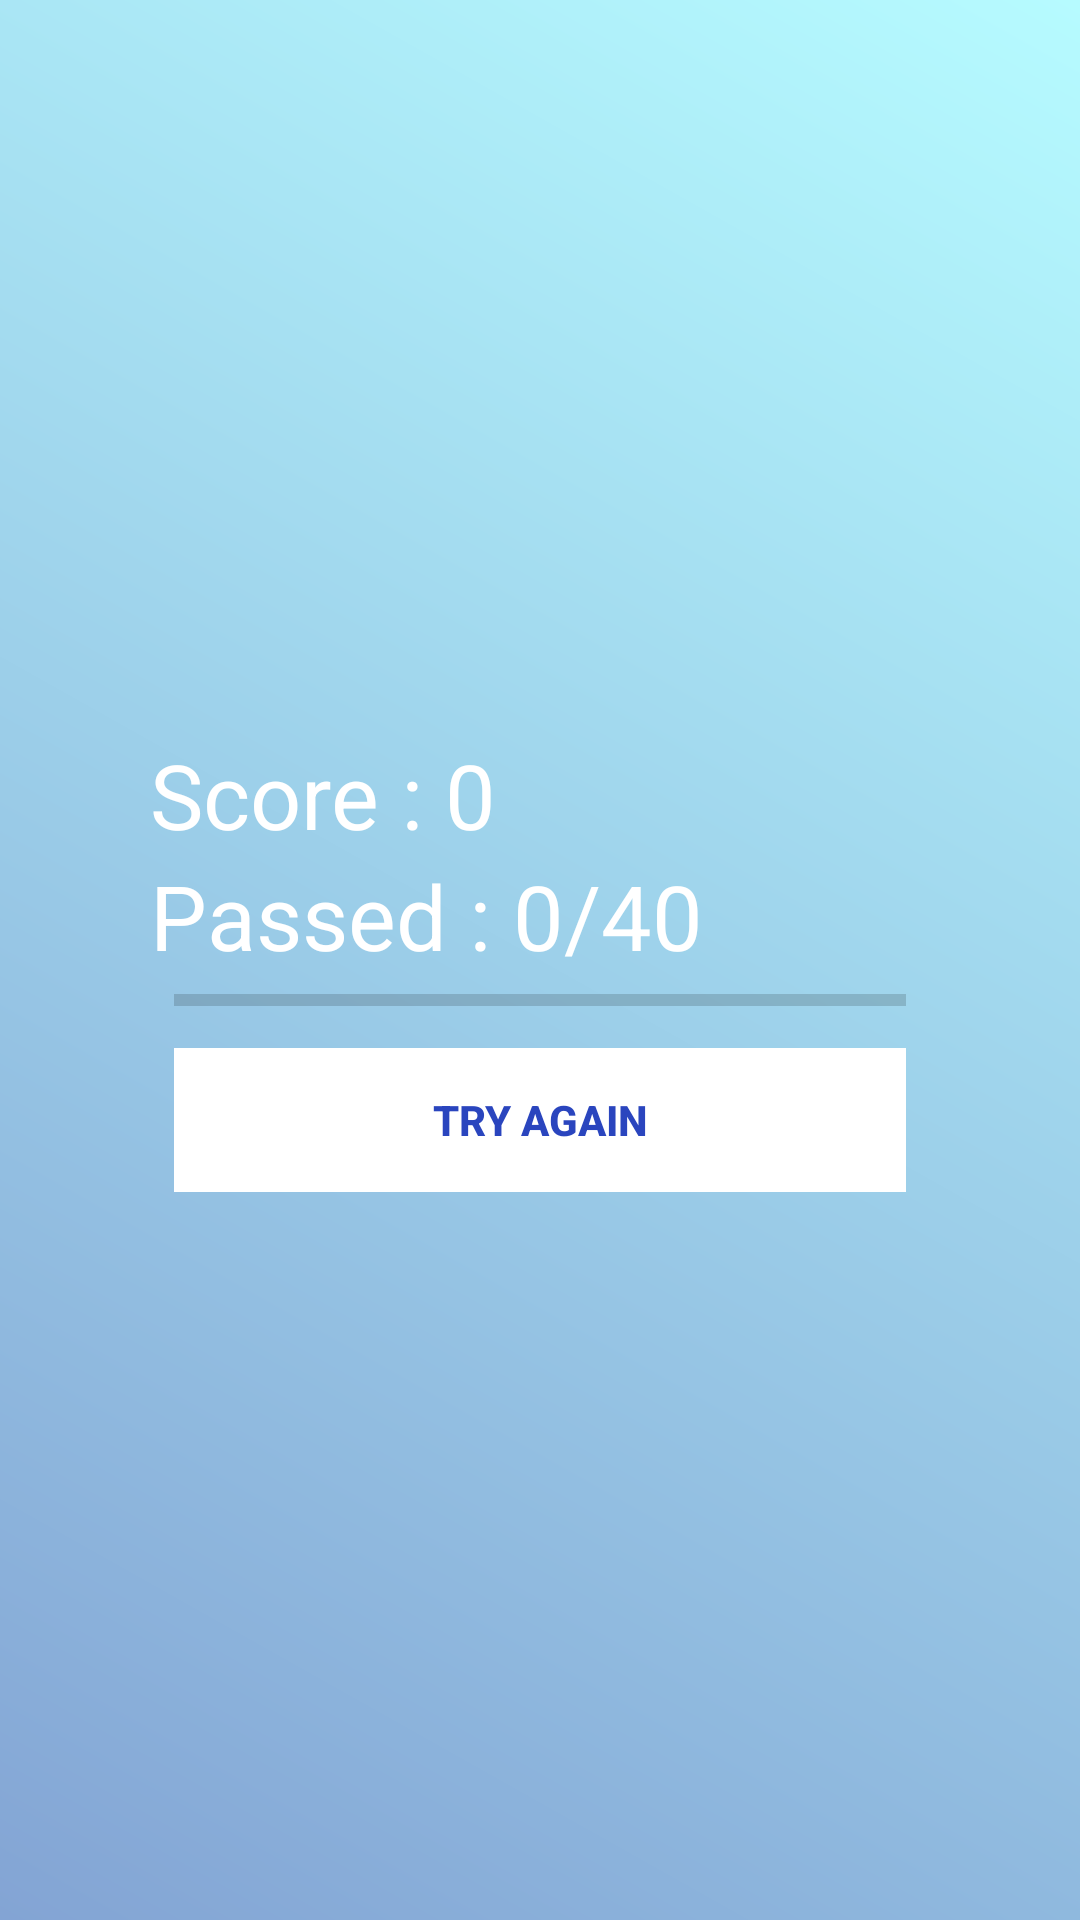

Here is an Android app screen rendered from its layout file. Give the layout XML and the strings, colors and styles it references.
<!-- AndroidManifest.xml: application theme Theme.SQuizApp -->
<!-- res/layout/activity_done.xml -->
<?xml version="1.0" encoding="utf-8"?>
<RelativeLayout xmlns:android="http://schemas.android.com/apk/res/android"
    xmlns:app="http://schemas.android.com/apk/res-auto"
    xmlns:tools="http://schemas.android.com/tools"
    android:layout_width="match_parent"
    android:layout_height="match_parent"
    android:background="@drawable/bg_grad"
    tools:context=".ui.Done">

    <RelativeLayout
        android:layout_centerInParent="true"
        android:layout_margin="30dp"
        android:padding="20dp"
        android:layout_width="match_parent"
        android:layout_height="wrap_content">

        <LinearLayout
            android:orientation="vertical"
            android:id="@+id/btnGroup"
            android:paddingTop="10dp"
            android:layout_width="match_parent"
            android:layout_height="wrap_content">


            <TextView
                android:id="@+id/txtTotalScore"
                android:text="Score : 0"
                android:textSize="30sp"
                android:textColor="@android:color/white"
                android:layout_width="wrap_content"
                android:layout_height="wrap_content" />
            <TextView
                android:id="@+id/txtTotalQuestion"
                android:text="Passed : 0/40"
                android:textSize="30sp"
                android:textColor="@android:color/white"
                android:layout_width="wrap_content"
                android:layout_height="wrap_content" />
            <ProgressBar
                style="@style/Widget.AppCompat.ProgressBar.Horizontal"
                android:id="@+id/doneProgressBar"
                android:layout_marginLeft="8dp"
                android:layout_marginRight="8dp"
                android:layout_width="match_parent"
                android:layout_height="wrap_content"
                />

            <Button
                style="@style/Widget.AppCompat.Button.Borderless"
                android:id="@+id/btnTryAgain"
                android:layout_margin="8dp"
                android:background="#ffffff"
                android:foreground="?android:attr/selectableItemBackground"
                android:text="TRY AGAIN"
                android:textColor="#2a45be"
                android:textStyle="bold"
                android:theme="@style/MyButton"
                android:layout_width="match_parent"
                android:layout_height="wrap_content" />

        </LinearLayout>

    </RelativeLayout>

</RelativeLayout>
<!-- resources referenced by this layout -->
<resources>
  <!-- drawable bg_grad (drawable) -->
  <?xml version="1.0" encoding="utf-8"?>
  <shape xmlns:android="http://schemas.android.com/apk/res/android">
      <gradient
          android:startColor="#83a4d4"
          android:endColor="#b6fbff"
          android:angle="45"/>
  </shape>
  <style name="MyButton" parent="Theme.AppCompat.Light">
          <item name="colorControlHighlight">#1CB3BC</item>
      </style>
  <style name="Theme.SQuizApp" parent="Theme.MaterialComponents.DayNight.DarkActionBar">
          
          <item name="colorPrimary">@color/purple_500</item>
          <item name="colorPrimaryVariant">@color/purple_700</item>
          <item name="colorOnPrimary">@color/white</item>
          
          <item name="colorSecondary">@color/teal_200</item>
          <item name="colorSecondaryVariant">@color/teal_700</item>
          <item name="colorOnSecondary">@color/black</item>
          
          <item name="android:statusBarColor" tools:targetApi="l">?attr/colorPrimaryVariant</item>
          
  
      </style>
  <color name="purple_500">#FF6200EE</color>
  <color name="purple_700">#FF3700B3</color>
  <color name="white">#FFFFFFFF</color>
  <color name="teal_200">#FF03DAC5</color>
  <color name="teal_700">#FF018786</color>
  <color name="black">#FF000000</color>
</resources>
